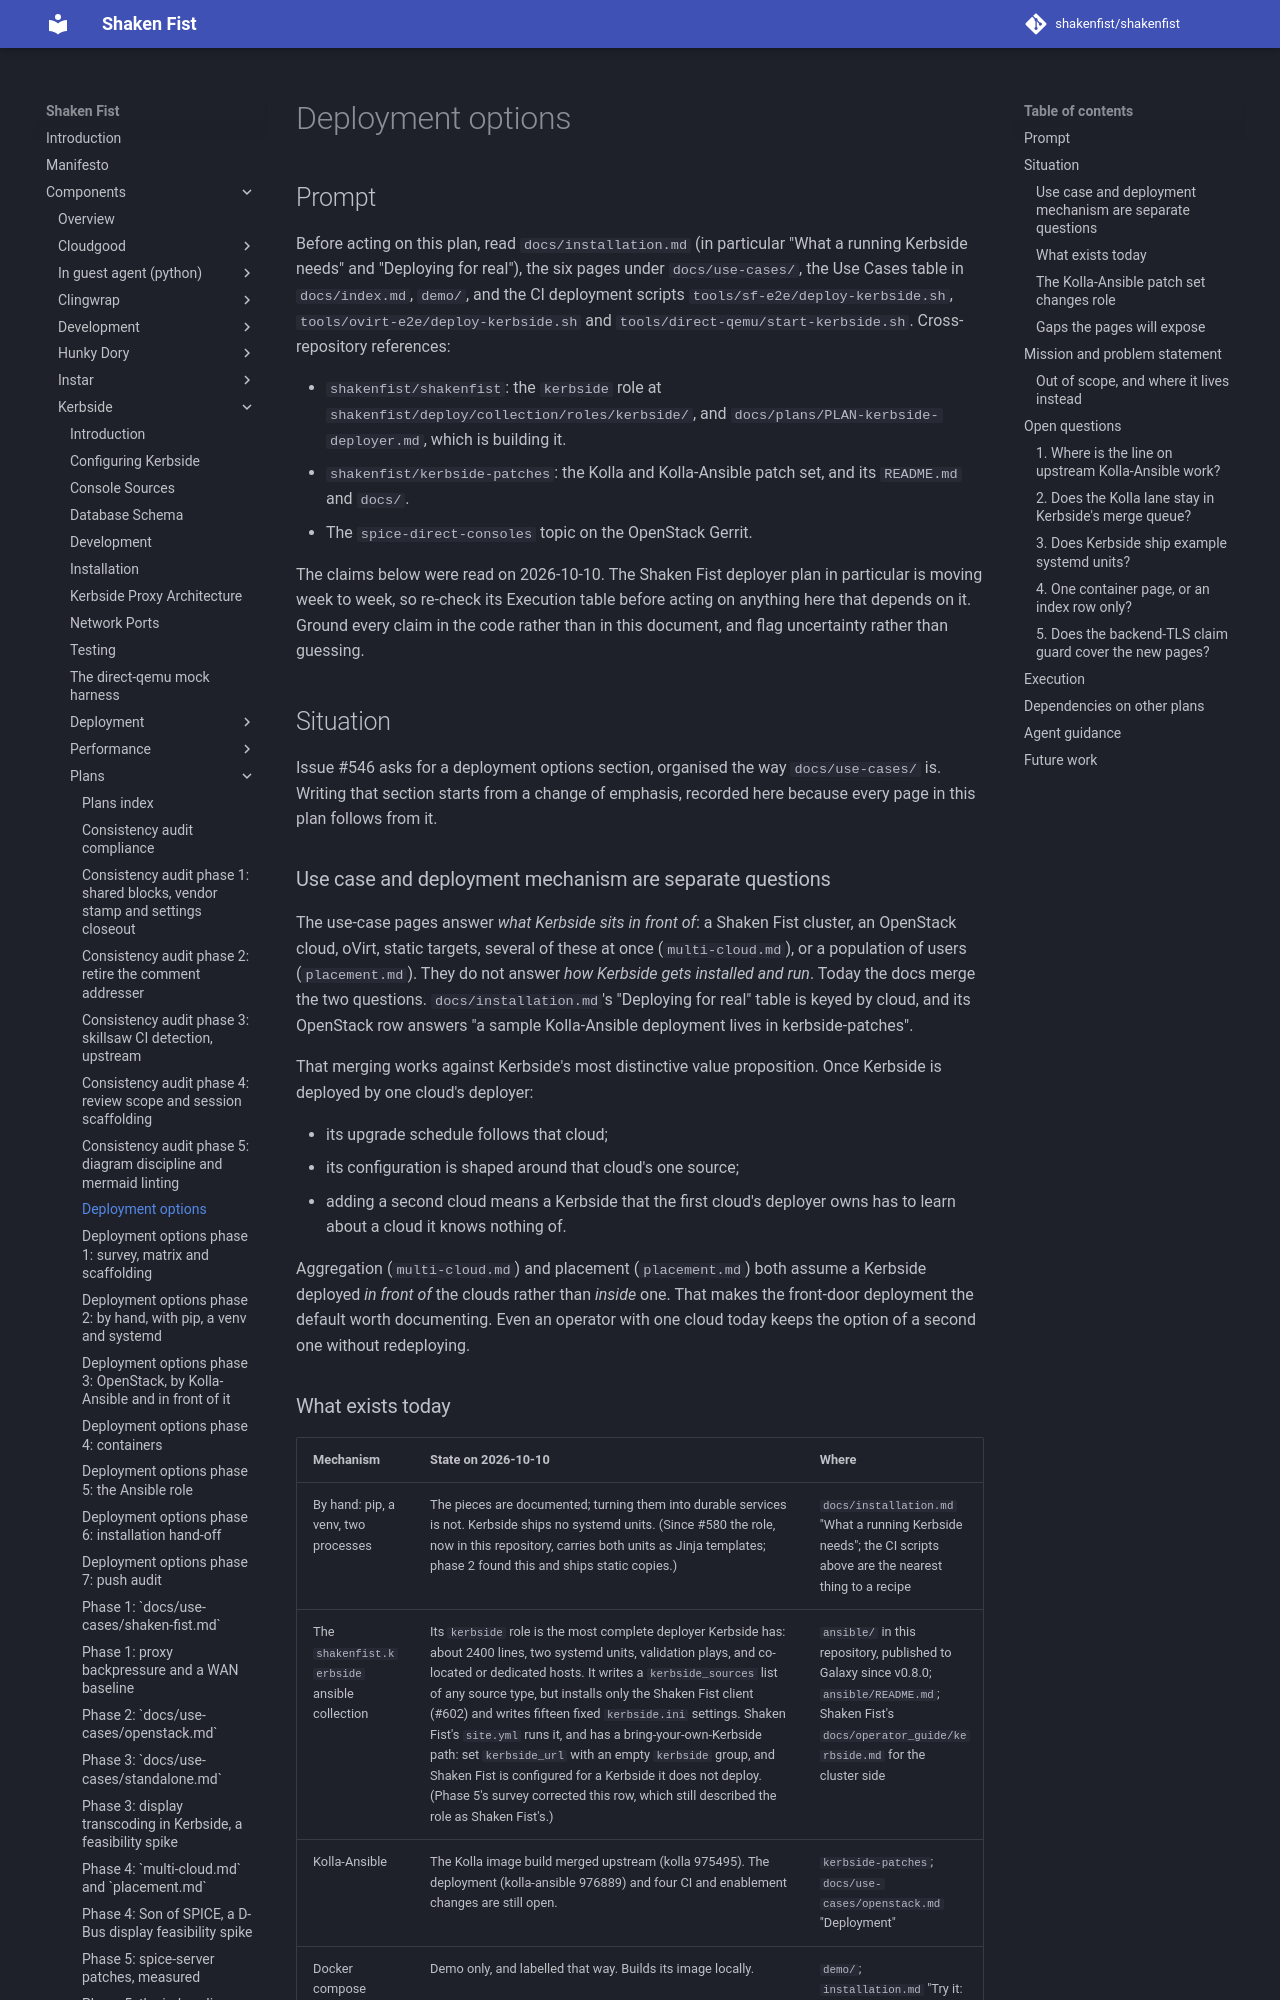

repository: shakenfist/shakenfist · page: components/kerbside/plans/PLAN-deployment-options/index.html · generator: mkdocs

# Deployment options

## Prompt

Before acting on this plan, read `docs/installation.md` (in
particular "What a running Kerbside needs" and "Deploying for
real"), the six pages under `docs/use-cases/`, the Use Cases
table in `docs/index.md`, `demo/`, and the CI deployment
scripts `tools/sf-e2e/deploy-kerbside.sh`,
`tools/ovirt-e2e/deploy-kerbside.sh` and
`tools/direct-qemu/start-kerbside.sh`. Cross-repository
references:

- `shakenfist/shakenfist`: the `kerbside` role at
  `shakenfist/deploy/collection/roles/kerbside/`, and
  `docs/plans/PLAN-kerbside-deployer.md`, which is building it.
- `shakenfist/kerbside-patches`: the Kolla and Kolla-Ansible
  patch set, and its `README.md` and `docs/`.
- The `spice-direct-consoles` topic on the OpenStack Gerrit.

The claims below were read on 2026-10-10. The Shaken Fist
deployer plan in particular is moving week to week, so
re-check its Execution table before acting on anything here
that depends on it. Ground every claim in the code rather
than in this document, and flag uncertainty rather than
guessing.

## Situation

Issue #546 asks for a deployment options section, organised
the way `docs/use-cases/` is. Writing that section starts from a
change of emphasis, recorded here because every page in this
plan follows from it.

### Use case and deployment mechanism are separate questions

The use-case pages answer *what Kerbside sits in front of*: a
Shaken Fist cluster, an OpenStack cloud, oVirt, static targets,
several of these at once (`multi-cloud.md`), or a population of
users (`placement.md`). They do not answer *how Kerbside gets
installed and run*. Today the docs merge the two questions.
`docs/installation.md`'s "Deploying for real" table is keyed by
cloud, and its OpenStack row answers "a sample Kolla-Ansible
deployment lives in kerbside-patches".

That merging works against Kerbside's most distinctive value
proposition. Once Kerbside is deployed by one cloud's deployer:

- its upgrade schedule follows that cloud;
- its configuration is shaped around that cloud's one source;
- adding a second cloud means a Kerbside that the first cloud's
  deployer owns has to learn about a cloud it knows nothing of.

Aggregation (`multi-cloud.md`) and placement (`placement.md`)
both assume a Kerbside deployed *in front of* the clouds rather
than *inside* one. That makes the front-door deployment the
default worth documenting. Even an operator with one cloud today
keeps the option of a second one without redeploying.

### What exists today

| Mechanism | State on 2026-10-10 | Where |
|-----------|---------------------|-------|
| By hand: pip, a venv, two processes | The pieces are documented; turning them into durable services is not. Kerbside ships no systemd units. (Since #580 the role, now in this repository, carries both units as Jinja templates; phase 2 found this and ships static copies.) | `docs/installation.md` "What a running Kerbside needs"; the CI scripts above are the nearest thing to a recipe |
| The `shakenfist.kerbside` ansible collection | Its `kerbside` role is the most complete deployer Kerbside has: about 2400 lines, two systemd units, validation plays, and co-located or dedicated hosts. It writes a `kerbside_sources` list of any source type, but installs only the Shaken Fist client (#602) and writes fifteen fixed `kerbside.ini` settings. Shaken Fist's `site.yml` runs it, and has a bring-your-own-Kerbside path: set `kerbside_url` with an empty `kerbside` group, and Shaken Fist is configured for a Kerbside it does not deploy. (Phase 5's survey corrected this row, which still described the role as Shaken Fist's.) | `ansible/` in this repository, published to Galaxy since v0.8.0; `ansible/README.md`; Shaken Fist's `docs/operator_guide/kerbside.md` for the cluster side |
| Kolla-Ansible | The Kolla image build merged upstream (kolla 975495). The deployment (kolla-ansible 976889) and four CI and enablement changes are still open. | `kerbside-patches`; `docs/use-cases/openstack.md` "Deployment" |
| Docker compose | Demo only, and labelled that way. Builds its image locally. | `demo/`; `installation.md` "Try it: the demo stack" |
| A first-party container image | None. Kolla publishes `kerbside-api` and `kerbside-proxy` images on quay.io (`openstack.kolla`), built from Kerbside's `develop` branch rather than a release, and started through Kolla's `config.json` and `kolla_start` conventions. They are the only published Kerbside images. (Phase 4's survey corrected this row, which had not said where they are published or what they are built from.) | - |
| Kubernetes / Helm | Nothing. | - |
